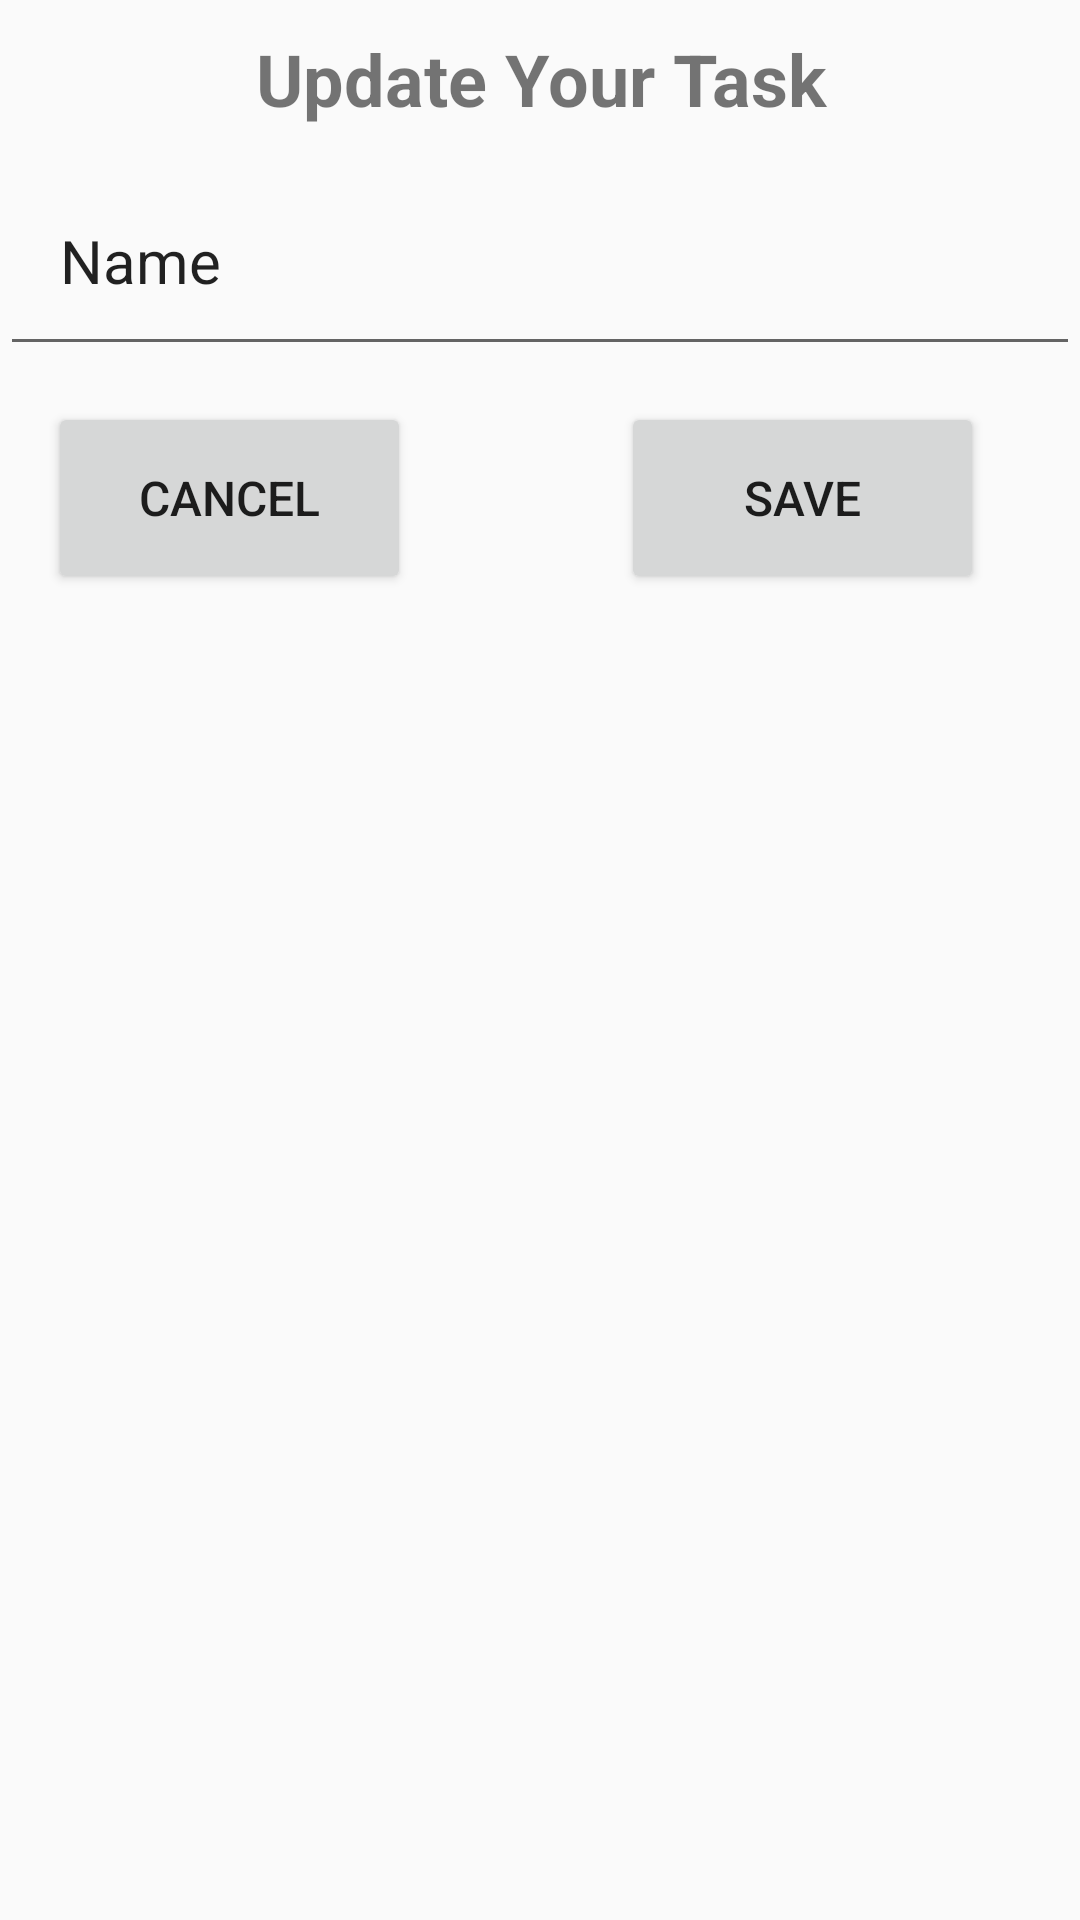

Layout XML and referenced resources for this Android screen:
<!-- AndroidManifest.xml: application theme Theme.RecyclerView -->
<!-- res/layout/update_note.xml -->
<?xml version="1.0" encoding="utf-8"?>
<androidx.constraintlayout.widget.ConstraintLayout xmlns:android="http://schemas.android.com/apk/res/android"
    xmlns:app="http://schemas.android.com/apk/res-auto"
    xmlns:tools="http://schemas.android.com/tools"
    android:layout_width="match_parent"
    android:layout_height="match_parent">

    <TextView
        android:id="@+id/headTitle"
        android:layout_width="396dp"
        android:layout_height="48dp"
        android:paddingTop="10dp"
        android:text="Update Your Task"
        android:textAlignment="center"
        android:textSize="24sp"
        android:textStyle="bold"
        app:layout_constraintEnd_toEndOf="parent"
        app:layout_constraintStart_toStartOf="parent"
        app:layout_constraintTop_toTopOf="parent" />

    <EditText
        android:id="@+id/editNote"
        android:layout_width="match_parent"
        android:layout_height="70dp"
        android:layout_marginTop="4dp"
        android:ems="10"
        android:minHeight="48dp"
        android:padding="20dp"
        android:text="Name"
        android:textAlignment="textStart"
        android:textSize="20sp"
        app:layout_constraintEnd_toEndOf="parent"
        app:layout_constraintHorizontal_bias="0.0"
        app:layout_constraintStart_toStartOf="parent"
        app:layout_constraintTop_toBottomOf="@+id/headTitle" />

    <Button
        android:id="@+id/saveBtn"
        android:layout_width="121dp"
        android:layout_height="64dp"
        android:layout_marginTop="12dp"
        android:layout_marginEnd="32dp"
        android:text="SAVE"
        android:textSize="16sp"
        app:layout_constraintEnd_toEndOf="parent"
        app:layout_constraintTop_toBottomOf="@+id/editNote" />

    <Button
        android:id="@+id/cancelBtn"
        android:layout_width="121dp"
        android:layout_height="64dp"
        android:layout_marginStart="16dp"
        android:text="@android:string/cancel"
        android:textSize="16sp"
        app:layout_constraintStart_toStartOf="parent"
        app:layout_constraintTop_toTopOf="@+id/saveBtn" />

</androidx.constraintlayout.widget.ConstraintLayout>
<!-- resources referenced by this layout -->
<resources>
  <style name="Theme.RecyclerView" parent="Theme.AppCompat.DayNight.NoActionBar">
          
          <item name="colorPrimary">#0A5C55</item>
          <item name="colorPrimaryVariant">#763A7E</item>
          <item name="colorOnPrimary">@color/white</item>
          
          <item name="colorSecondary">#0E8378</item>
          <item name="colorSecondaryVariant">@color/teal_700</item>
          <item name="colorOnSecondary">@color/black</item>
          
          <item name="android:statusBarColor">?attr/colorPrimaryVariant</item>
          
      </style>
  <color name="white">#FFFFFFFF</color>
  <color name="teal_700">#FF018786</color>
  <color name="black">#FF000000</color>
</resources>
